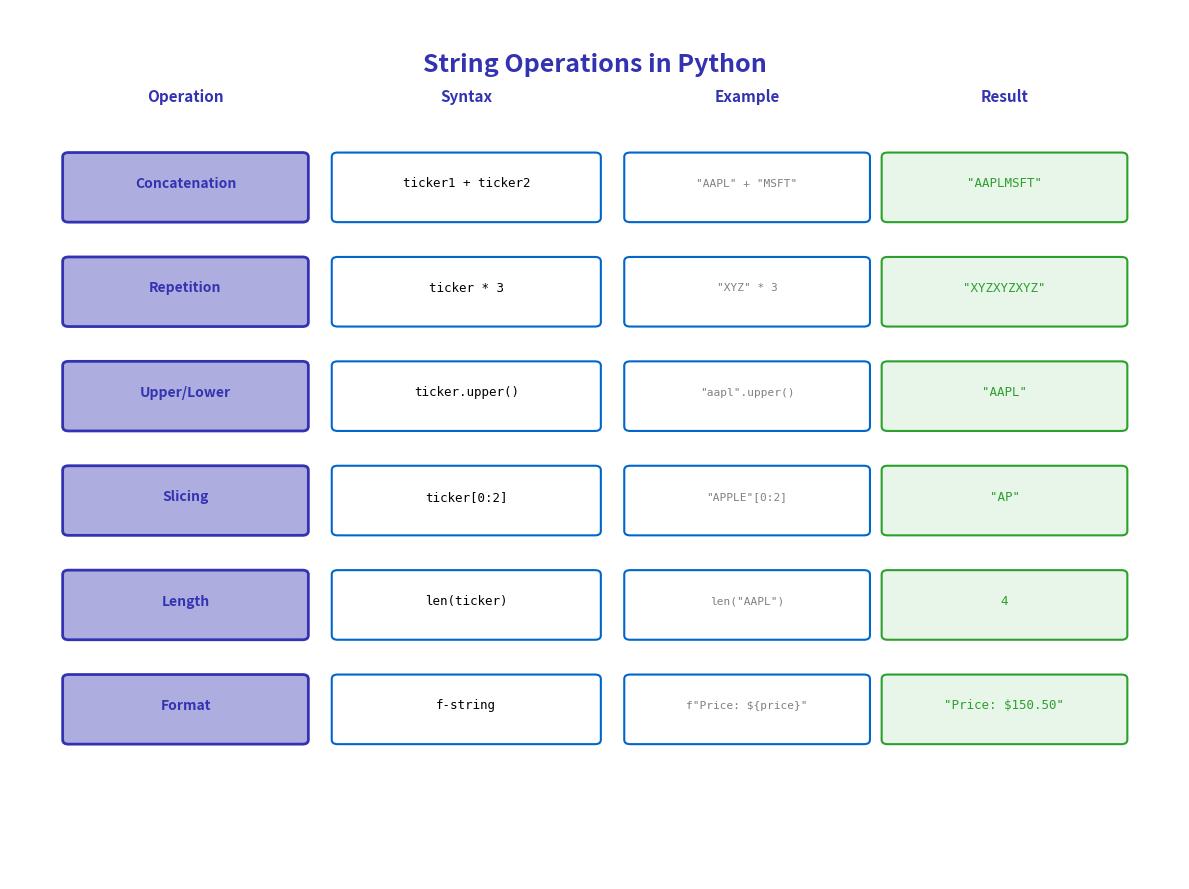

Generate this figure with matplotlib:
"""Generated chart with course color palette"""
import matplotlib.pyplot as plt
import matplotlib.patches as patches
from matplotlib.patches import FancyBboxPatch, Rectangle, Circle, FancyArrowPatch, Wedge
import numpy as np
import pandas as pd
import seaborn as sns
from pathlib import Path

# Standard matplotlib configuration
plt.rcParams.update({
    'font.size': 10,
    'axes.labelsize': 10,
    'axes.titlesize': 11,
    'xtick.labelsize': 9,
    'ytick.labelsize': 9,
    'legend.fontsize': 9,
    'figure.figsize': (10, 6),
    'figure.dpi': 150
})

# Course colors
MLPURPLE = '#3333B2'
MLLAVENDER = '#ADADE0'
MLBLUE = '#0066CC'
MLORANGE = '#FF7F0E'
MLGREEN = '#2CA02C'
MLRED = '#D62728'

# Map old colors to course colors
COLOR_PRIMARY = MLPURPLE
COLOR_SECONDARY = MLPURPLE
COLOR_ACCENT = MLBLUE
COLOR_LIGHT = MLLAVENDER
COLOR_GREEN = MLGREEN
COLOR_ORANGE = MLORANGE
COLOR_RED = MLRED


fig, ax = plt.subplots(figsize=(12, 9))
ax.set_xlim(0, 10)
ax.set_ylim(0, 10)
ax.axis('off')

ax.text(5, 9.5, 'String Operations in Python', ha='center', va='top',
        fontsize=18, fontweight='bold', color=COLOR_SECONDARY)

operations = [
    ('Concatenation', 'ticker1 + ticker2', '"AAPL" + "MSFT"', '"AAPLMSFT"', 8.0),
    ('Repetition', 'ticker * 3', '"XYZ" * 3', '"XYZXYZXYZ"', 6.8),
    ('Upper/Lower', 'ticker.upper()', '"aapl".upper()', '"AAPL"', 5.6),
    ('Slicing', 'ticker[0:2]', '"APPLE"[0:2]', '"AP"', 4.4),
    ('Length', 'len(ticker)', 'len("AAPL")', '4', 3.2),
    ('Format', 'f-string', 'f"Price: ${price}"', '"Price: $150.50"', 2.0),
]

for op_name, syntax, example, result, y in operations:
    # Operation box
    op_box = FancyBboxPatch((0.5, y - 0.4), 2, 0.7, boxstyle="round,pad=0.05",
                            edgecolor=COLOR_PRIMARY, facecolor=COLOR_LIGHT, linewidth=2)
    ax.add_patch(op_box)
    ax.text(1.5, y, op_name, ha='center', va='center',
            fontsize=10, fontweight='bold', color=COLOR_SECONDARY)

    # Syntax box
    syntax_box = FancyBboxPatch((2.8, y - 0.4), 2.2, 0.7, boxstyle="round,pad=0.05",
                                edgecolor=COLOR_ACCENT, facecolor='white', linewidth=1.5)
    ax.add_patch(syntax_box)
    ax.text(3.9, y, syntax, ha='center', va='center',
            fontsize=9, family='monospace', color='black')

    # Example box
    example_box = FancyBboxPatch((5.3, y - 0.4), 2, 0.7, boxstyle="round,pad=0.05",
                                 edgecolor=COLOR_ACCENT, facecolor='white', linewidth=1.5)
    ax.add_patch(example_box)
    ax.text(6.3, y, example, ha='center', va='center',
            fontsize=8, family='monospace', color='#808080')

    # Result box
    result_box = FancyBboxPatch((7.5, y - 0.4), 2, 0.7, boxstyle="round,pad=0.05",
                                edgecolor=COLOR_GREEN, facecolor='#E8F5E9', linewidth=1.5)
    ax.add_patch(result_box)
    ax.text(8.5, y, result, ha='center', va='center',
            fontsize=9, family='monospace', color=COLOR_GREEN)

# Headers
ax.text(1.5, 9.0, 'Operation', ha='center', va='center',
        fontsize=11, fontweight='bold', color=COLOR_SECONDARY)
ax.text(3.9, 9.0, 'Syntax', ha='center', va='center',
        fontsize=11, fontweight='bold', color=COLOR_SECONDARY)
ax.text(6.3, 9.0, 'Example', ha='center', va='center',
        fontsize=11, fontweight='bold', color=COLOR_SECONDARY)
ax.text(8.5, 9.0, 'Result', ha='center', va='center',
        fontsize=11, fontweight='bold', color=COLOR_SECONDARY)

plt.tight_layout()
output_path = 'chart.pdf'
plt.savefig(output_path, dpi=300, bbox_inches='tight')
plt.close()
